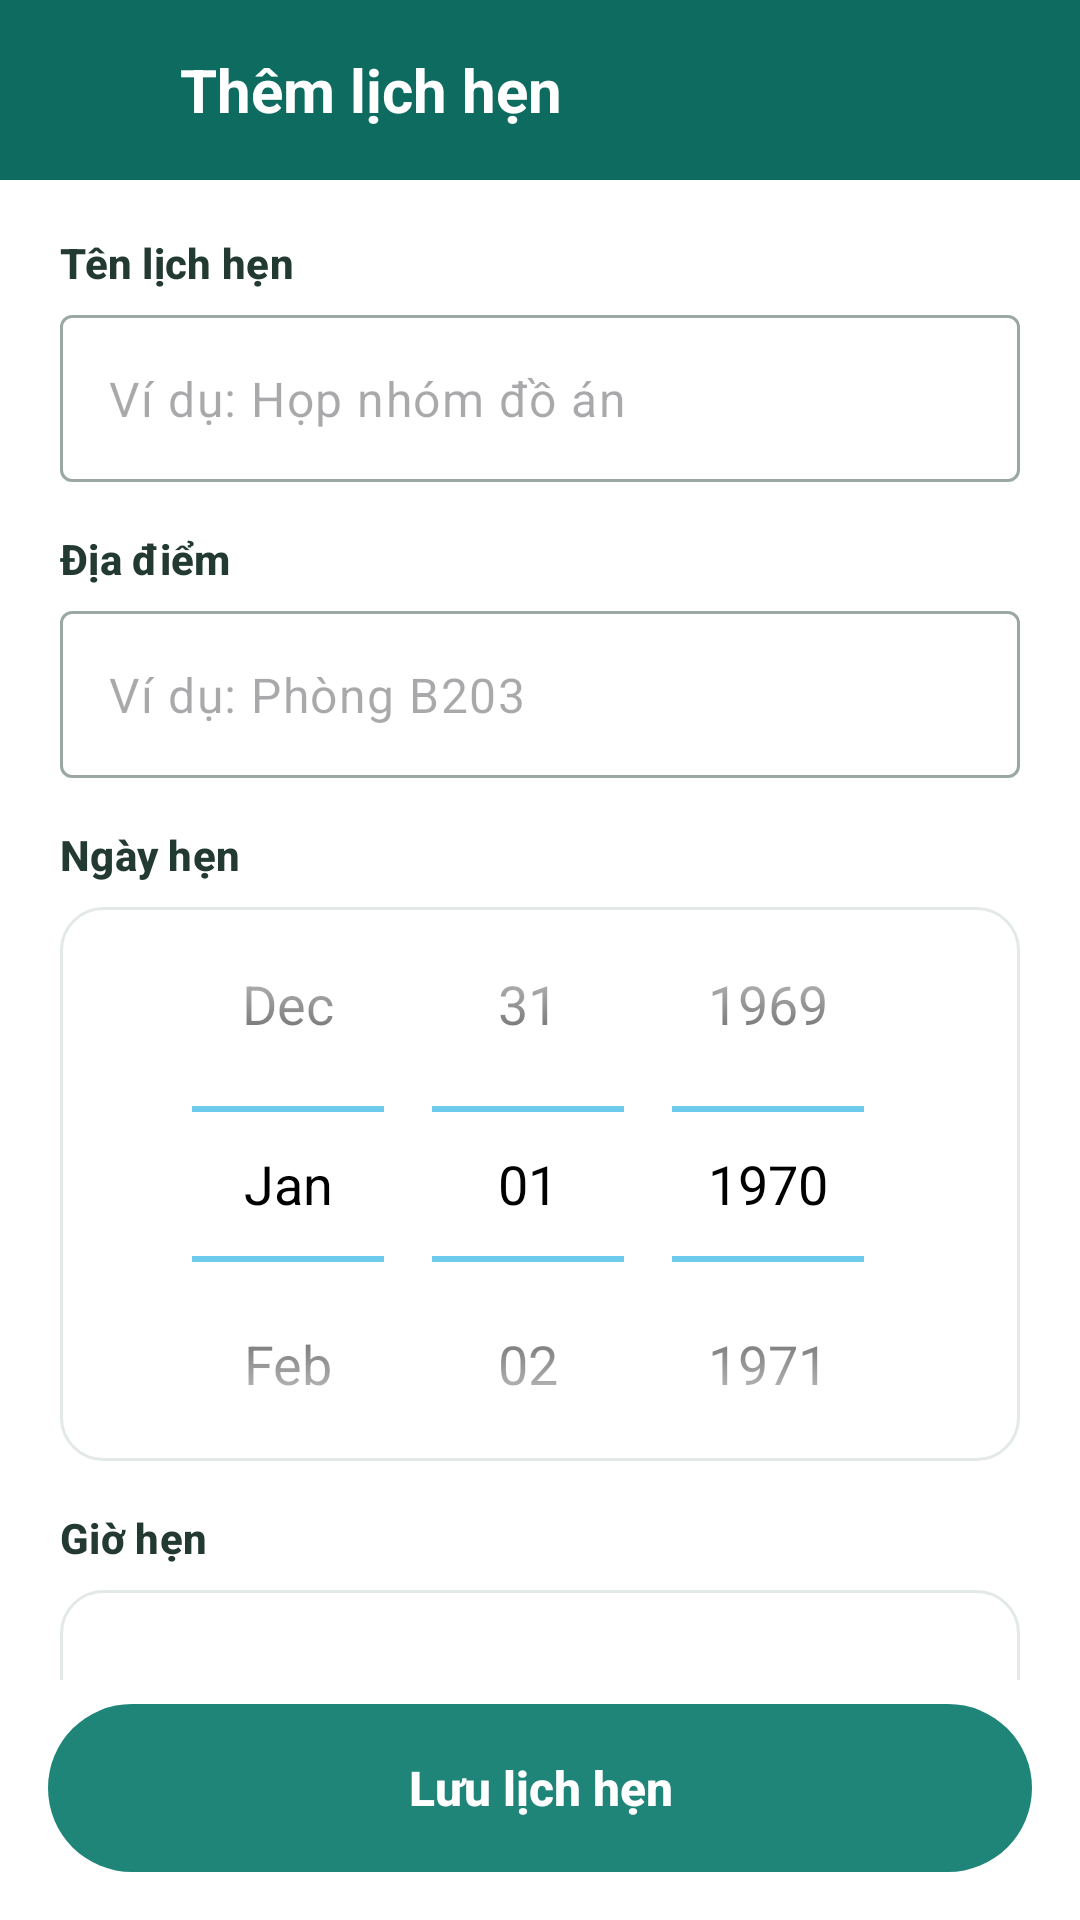

This screen was rendered from an Android layout file. Write that file and the resources it references.
<!-- AndroidManifest.xml: application theme Theme.QuanLyLichHen -->
<!-- res/layout/activity_add_appointment.xml -->
<?xml version="1.0" encoding="utf-8"?>
<androidx.constraintlayout.widget.ConstraintLayout xmlns:android="http://schemas.android.com/apk/res/android"
    xmlns:app="http://schemas.android.com/apk/res-auto"
    android:id="@+id/rootAdd"
    android:layout_width="match_parent"
    android:layout_height="match_parent"
    android:background="@color/white">

    
    <FrameLayout
        android:id="@+id/header"
        android:layout_width="0dp"
        android:layout_height="wrap_content"
        android:background="@drawable/bg_header"
        app:layout_constraintEnd_toEndOf="parent"
        app:layout_constraintStart_toStartOf="parent"
        app:layout_constraintTop_toTopOf="parent">

        <LinearLayout
            android:id="@+id/headerContent"
            android:layout_width="match_parent"
            android:layout_height="wrap_content"
            android:gravity="center_vertical"
            android:orientation="horizontal"
            android:paddingStart="12dp"
            android:paddingTop="10dp"
            android:paddingEnd="20dp"
            android:paddingBottom="10dp">

            <ImageButton
                android:id="@+id/btnBack"
                android:layout_width="40dp"
                android:layout_height="40dp"
                android:background="?attr/selectableItemBackgroundBorderless"
                android:contentDescription="@string/cd_back"
                android:scaleType="centerInside"
                android:src="@drawable/ic_arrow_back"
                android:tint="@color/white" />

            <TextView
                android:layout_width="wrap_content"
                android:layout_height="wrap_content"
                android:layout_marginStart="8dp"
                android:text="@string/title_add"
                android:textColor="@color/white"
                android:textSize="20sp"
                android:textStyle="bold" />
        </LinearLayout>
    </FrameLayout>

    <androidx.core.widget.NestedScrollView
        android:id="@+id/scrollForm"
        android:layout_width="0dp"
        android:layout_height="0dp"
        android:layout_marginBottom="8dp"
        android:clipToPadding="false"
        android:fillViewport="true"
        android:paddingBottom="8dp"
        app:layout_constraintBottom_toTopOf="@+id/btnSave"
        app:layout_constraintEnd_toEndOf="parent"
        app:layout_constraintStart_toStartOf="parent"
        app:layout_constraintTop_toBottomOf="@+id/header">

        <LinearLayout
            android:layout_width="match_parent"
            android:layout_height="wrap_content"
            android:orientation="vertical"
            android:paddingStart="20dp"
            android:paddingTop="18dp"
            android:paddingEnd="20dp"
            android:paddingBottom="24dp">

            
            <TextView
                android:layout_width="wrap_content"
                android:layout_height="wrap_content"
                android:text="@string/label_title"
                android:textAppearance="@style/TextAppearance.QuanLyLichHen.Label" />

            <com.google.android.material.textfield.TextInputLayout
                android:id="@+id/tilTitle"
                style="@style/Widget.Material3.TextInputLayout.OutlinedBox"
                android:layout_width="match_parent"
                android:layout_height="wrap_content"
                android:layout_marginTop="8dp"
                app:boxBackgroundColor="@color/white"
                app:hintEnabled="false">

                <com.google.android.material.textfield.TextInputEditText
                    android:id="@+id/edtTitle"
                    android:layout_width="match_parent"
                    android:layout_height="wrap_content"
                    android:hint="@string/hint_title_example"
                    android:imeOptions="actionNext"
                    android:inputType="textCapSentences"
                    android:maxLines="1" />
            </com.google.android.material.textfield.TextInputLayout>

            
            <TextView
                android:layout_width="wrap_content"
                android:layout_height="wrap_content"
                android:layout_marginTop="16dp"
                android:text="@string/label_location"
                android:textAppearance="@style/TextAppearance.QuanLyLichHen.Label" />

            <com.google.android.material.textfield.TextInputLayout
                android:id="@+id/tilLocation"
                style="@style/Widget.Material3.TextInputLayout.OutlinedBox"
                android:layout_width="match_parent"
                android:layout_height="wrap_content"
                android:layout_marginTop="8dp"
                app:boxBackgroundColor="@color/white"
                app:hintEnabled="false">

                <com.google.android.material.textfield.TextInputEditText
                    android:id="@+id/edtLocation"
                    android:layout_width="match_parent"
                    android:layout_height="wrap_content"
                    android:hint="@string/hint_location_example"
                    android:imeOptions="actionDone"
                    android:inputType="textCapSentences"
                    android:maxLines="1" />
            </com.google.android.material.textfield.TextInputLayout>

            
            <TextView
                android:layout_width="wrap_content"
                android:layout_height="wrap_content"
                android:layout_marginTop="16dp"
                android:text="@string/label_date"
                android:textAppearance="@style/TextAppearance.QuanLyLichHen.Label" />

            
            <FrameLayout
                android:layout_width="match_parent"
                android:layout_height="wrap_content"
                android:layout_marginTop="8dp"
                android:background="@drawable/bg_picker_box"
                android:padding="6dp">

                <DatePicker
                    android:id="@+id/datePicker"
                    android:layout_width="match_parent"
                    android:layout_height="wrap_content"
                    android:layout_marginTop="-20dp"
                    android:layout_marginBottom="-20dp"
                    android:background="@android:color/transparent"
                    android:calendarViewShown="false"
                    android:datePickerMode="spinner"
                    android:spinnersShown="true"
                    android:theme="@android:style/Theme.Holo.Light" />
            </FrameLayout>

            
            <TextView
                android:layout_width="wrap_content"
                android:layout_height="wrap_content"
                android:layout_marginTop="16dp"
                android:text="@string/label_time"
                android:textAppearance="@style/TextAppearance.QuanLyLichHen.Label" />

            
            <FrameLayout
                android:layout_width="match_parent"
                android:layout_height="wrap_content"
                android:layout_marginTop="8dp"
                android:background="@drawable/bg_picker_box"
                android:padding="6dp">

                <TimePicker
                    android:id="@+id/timePicker"
                    android:layout_width="match_parent"
                    android:layout_height="wrap_content"
                    android:layout_marginTop="-16dp"
                    android:layout_marginBottom="-16dp"
                    android:background="@android:color/transparent"
                    android:theme="@android:style/Theme.Holo.Light"
                    android:timePickerMode="spinner" />
            </FrameLayout>

            
            <TextView
                android:id="@+id/tvTimeError"
                android:layout_width="match_parent"
                android:layout_height="wrap_content"
                android:layout_marginTop="8dp"
                android:drawablePadding="6dp"
                android:gravity="center_vertical"
                android:text="@string/error_time_past"
                android:textColor="@color/error_red"
                android:textSize="13sp"
                android:visibility="gone"
                app:drawableStartCompat="@drawable/ic_warning"
                app:drawableTint="@color/error_red" />

            
            <View
                android:layout_width="match_parent"
                android:layout_height="1dp"
                android:layout_marginTop="18dp"
                android:background="@color/line" />

            <LinearLayout
                android:layout_width="match_parent"
                android:layout_height="wrap_content"
                android:layout_marginTop="14dp"
                android:gravity="center_vertical"
                android:orientation="horizontal">

                <TextView
                    android:layout_width="0dp"
                    android:layout_height="wrap_content"
                    android:layout_weight="1"
                    android:text="@string/label_reminder_before"
                    android:textColor="@color/ink_900"
                    android:textSize="14sp" />

                <com.google.android.material.materialswitch.MaterialSwitch
                    android:id="@+id/switchReminder"
                    android:layout_width="wrap_content"
                    android:layout_height="wrap_content" />
            </LinearLayout>
        </LinearLayout>
    </androidx.core.widget.NestedScrollView>

    
    <com.google.android.material.button.MaterialButton
        android:id="@+id/btnSave"
        android:layout_width="0dp"
        android:layout_height="56dp"
        android:layout_marginStart="16dp"
        android:layout_marginEnd="16dp"
        android:layout_marginBottom="16dp"
        android:insetTop="0dp"
        android:insetBottom="0dp"
        android:letterSpacing="0"
        android:text="@string/action_save"
        android:textAllCaps="false"
        android:textColor="@color/white"
        android:textSize="16sp"
        android:textStyle="bold"
        app:backgroundTint="@color/teal_500"
        app:cornerRadius="28dp"
        app:layout_constraintBottom_toBottomOf="parent"
        app:layout_constraintEnd_toEndOf="parent"
        app:layout_constraintStart_toStartOf="parent" />
</androidx.constraintlayout.widget.ConstraintLayout>
<!-- resources referenced by this layout -->
<resources>
  <color name="error_red">#C0392B</color>
  <color name="ink_900">#233A32</color>
  <color name="line">#E3E9E6</color>
  <color name="teal_500">#1F8579</color>
  <color name="white">#FFFFFF</color>
  <!-- drawable bg_header (drawable) -->
  <?xml version="1.0" encoding="utf-8"?>
  <shape xmlns:android="http://schemas.android.com/apk/res/android"
      android:shape="rectangle">
      <solid android:color="@color/teal_700" />
  </shape>
  <!-- drawable bg_picker_box (drawable) -->
  <?xml version="1.0" encoding="utf-8"?>
  <shape xmlns:android="http://schemas.android.com/apk/res/android"
      android:shape="rectangle">
      <solid android:color="@color/surface" />
      <stroke
          android:width="1dp"
          android:color="@color/line" />
      <corners android:radius="14dp" />
  </shape>
  <string name="action_save">Lưu lịch hẹn</string>
  <string name="cd_back">Quay lại</string>
  <string name="error_time_past">Thời điểm hẹn phải sau thời điểm hiện tại</string>
  <string name="hint_location_example">Ví dụ: Phòng B203</string>
  <string name="hint_title_example">Ví dụ: Họp nhóm đồ án</string>
  <string name="label_date">Ngày hẹn</string>
  <string name="label_location">Địa điểm</string>
  <string name="label_reminder_before">Nhắc nhở trước giờ hẹn</string>
  <string name="label_time">Giờ hẹn</string>
  <string name="label_title">Tên lịch hẹn</string>
  <string name="title_add">Thêm lịch hẹn</string>
  <style name="TextAppearance.QuanLyLichHen.Label" parent="TextAppearance.Material3.TitleSmall">
          <item name="android:textColor">@color/ink_900</item>
          <item name="android:textStyle">bold</item>
      </style>
  <style name="Theme.QuanLyLichHen" parent="Base.Theme.QuanLyLichHen" />
  <color name="teal_700">#0E6B60</color>
  <color name="surface">#FFFFFF</color>
  <style name="Base.Theme.QuanLyLichHen" parent="Theme.Material3.Light.NoActionBar">
          <item name="colorPrimary">@color/teal_500</item>
          <item name="colorOnPrimary">@color/white</item>
          <item name="colorPrimaryContainer">@color/teal_50</item>
          <item name="colorOnPrimaryContainer">@color/teal_700</item>
          <item name="colorSecondary">@color/teal_600</item>
          <item name="colorOnSecondary">@color/white</item>
          <item name="colorSurface">@color/surface</item>
          <item name="colorOnSurface">@color/ink_900</item>
          <item name="colorOnSurfaceVariant">@color/ink_600</item>
          <item name="colorOutline">@color/ink_300</item>
          <item name="colorError">@color/error_red</item>
          <item name="android:colorBackground">@color/background</item>
  
          
          <item name="elevationOverlayEnabled">false</item>
  
          
          <item name="android:statusBarColor">@android:color/transparent</item>
          <item name="android:navigationBarColor">@color/background</item>
          <item name="android:windowLightNavigationBar" tools:targetApi="27">true</item>
      </style>
  <color name="teal_50">#E7F3F0</color>
  <color name="teal_600">#197066</color>
  <color name="ink_600">#5A6B63</color>
  <color name="ink_300">#9AA8A1</color>
  <color name="background">#F6F8F8</color>
</resources>
